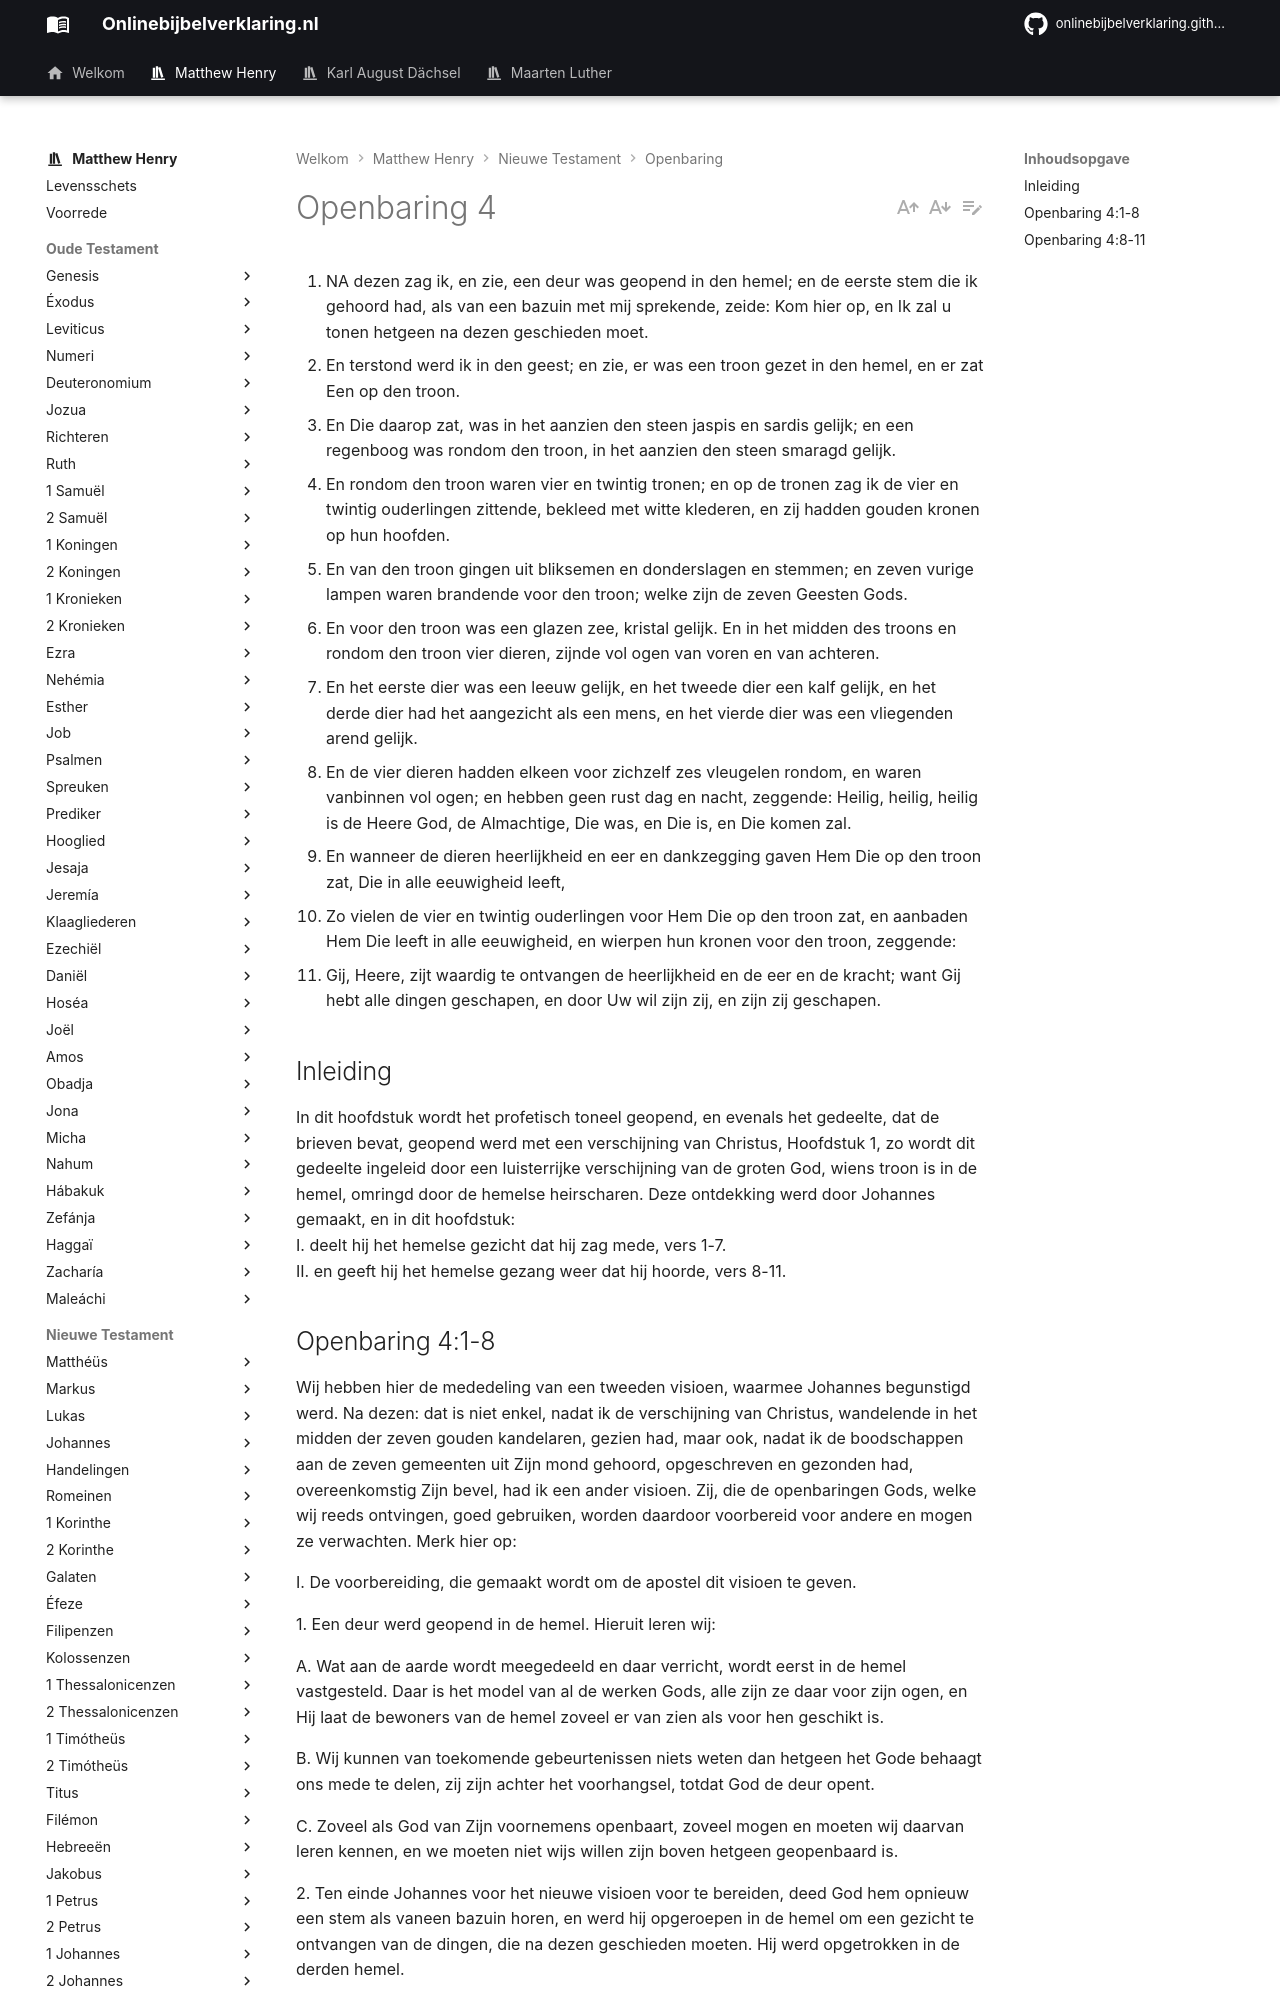

repository: onlinebijbelverklaring/dev-preview · page: matthewhenry/Openbaring/Openbaring4/index.html · generator: mkdocs

1. NA dezen zag ik, en zie, een deur was geopend in den hemel; en de eerste stem die ik gehoord had, als van een bazuin met mij sprekende, zeide: Kom hier op, en Ik zal u tonen hetgeen na dezen geschieden moet.
2. En terstond werd ik in den geest; en zie, er was een troon gezet in den hemel, en er zat Een op den troon.
3. En Die daarop zat, was in het aanzien den steen jaspis en sardis gelijk; en een regenboog was rondom den troon, in het aanzien den steen smaragd gelijk.
4. En rondom den troon waren vier en twintig tronen; en op de tronen zag ik de vier en twintig ouderlingen zittende, bekleed met witte klederen, en zij hadden gouden kronen op hun hoofden.
5. En van den troon gingen uit bliksemen en donderslagen en stemmen; en zeven vurige lampen waren brandende voor den troon; welke zijn de zeven Geesten Gods.
6. En voor den troon was een glazen zee, kristal gelijk. En in het midden des troons en rondom den troon vier dieren, zijnde vol ogen van voren en van achteren.
7. En het eerste dier was een leeuw gelijk, en het tweede dier een kalf gelijk, en het derde dier had het aangezicht als een mens, en het vierde dier was een vliegenden arend gelijk.
8. En de vier dieren hadden elkeen voor zichzelf zes vleugelen rondom, en waren vanbinnen vol ogen; en hebben geen rust dag en nacht, zeggende: Heilig, heilig, heilig is de Heere God, de Almachtige, Die was, en Die is, en Die komen zal.
9. En wanneer de dieren heerlijkheid en eer en dankzegging gaven Hem Die op den troon zat, Die in alle eeuwigheid leeft,
10. Zo vielen de vier en twintig ouderlingen voor Hem Die op den troon zat, en aanbaden Hem Die leeft in alle eeuwigheid, en wierpen hun kronen voor den troon, zeggende:
11. Gij, Heere, zijt waardig te ontvangen de heerlijkheid en de eer en de kracht; want Gij hebt alle dingen geschapen, en door Uw wil zijn zij, en zijn zij geschapen.

## Inleiding

In dit hoofdstuk wordt het profetisch toneel geopend, en evenals het gedeelte, dat de brieven bevat, geopend werd met een verschijning van Christus, Hoofdstuk 1, zo wordt dit gedeelte ingeleid door een luisterrijke verschijning van de groten God, wiens troon is in de hemel, omringd door de hemelse heirscharen. Deze ontdekking werd door Johannes gemaakt, en in dit hoofdstuk:  
I. deelt hij het hemelse gezicht dat hij zag mede, vers 1-7.  
II. en geeft hij het hemelse gezang weer dat hij hoorde, vers 8-11.
